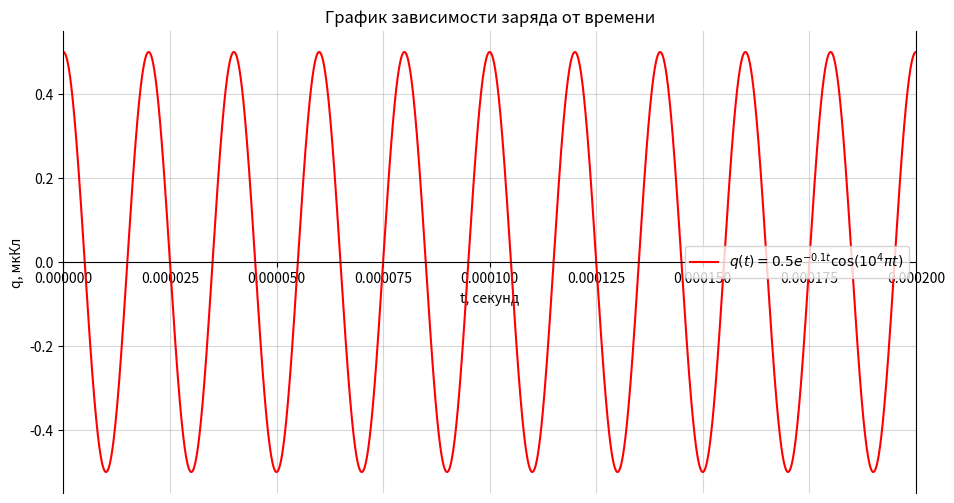

The matplotlib source for this figure:
import matplotlib.pyplot as plt
import math
import numpy as np

# Дано:
A = 0.5  # амплитуда, мкКл
beta = 0.1  # коэффициент затухания, 1/с
omega = 100000 * math.pi  # частота, рад/с
T = 2 * math.pi / omega  # период колебаний, с

# Время (от 0 до 2 периодов)
t = np.linspace(0, 10 * T, 10000)

# Уравнение затухающих колебаний
q = A * np.exp(-beta * t) * np.cos(omega * t)

# Построение графика
plt.figure(figsize=(11, 6))
ax = plt.gca()
ax.spines['bottom'].set_position('zero')
ax.spines['left'].set_position('zero')
ax.spines['top'].set_color('none')
ax.grid(alpha=0.5)
plt.plot(t, q, label='$q(t) = 0.5 e^{-0.1 t} \cos(10^4 \pi t)$', color='red')

# Ограничение осей
plt.xlim(0, 10 * T)  # График до двух периодов в секундах

plt.title('График зависимости заряда от времени')
plt.xlabel('t, секунд')  # Время в секундах
plt.ylabel('q, мкКл')
plt.grid(True)
plt.legend()
plt.show()